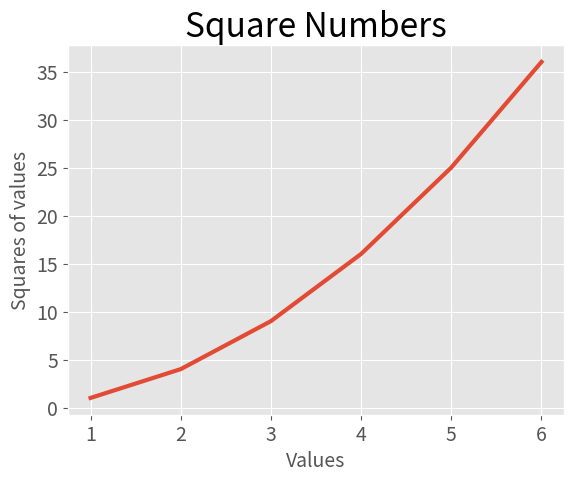

This chart was generated by the following Python code:
import matplotlib.pyplot as plt

# Input values
input_values = [1, 2, 3, 4, 5, 6]

# Output values
squares = [1, 4, 9, 16, 25, 36]

# Built-in style
plt.style.use('ggplot')

fig, ax = plt.subplots()
ax.plot(input_values, squares, linewidth=3)

# Title of graph
ax.set_title("Square Numbers", fontsize=24)

# Label of x-axis
ax.set_xlabel("Values", fontsize=14)

# Label of y-axis
ax.set_ylabel("Squares of values", fontsize=14)

# Set size of tick labels
ax.tick_params(axis="both", labelsize=14)



plt.show()
